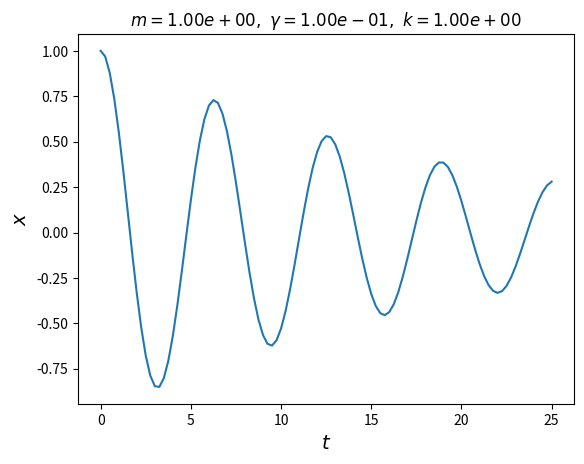
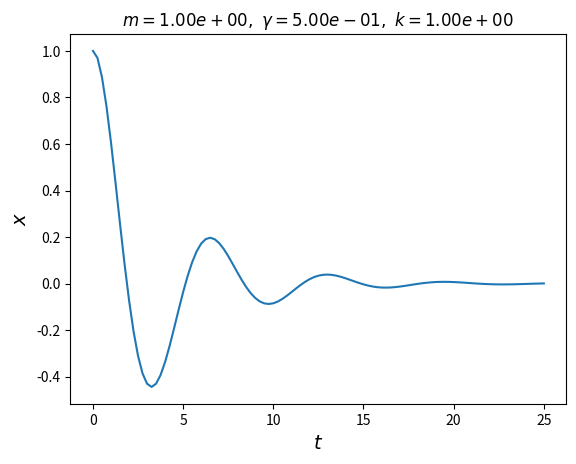
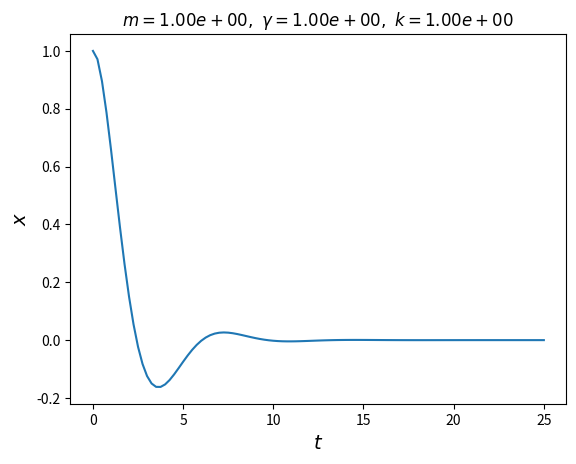
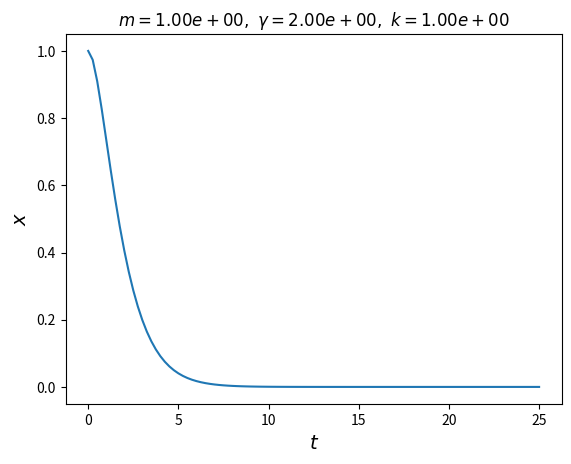
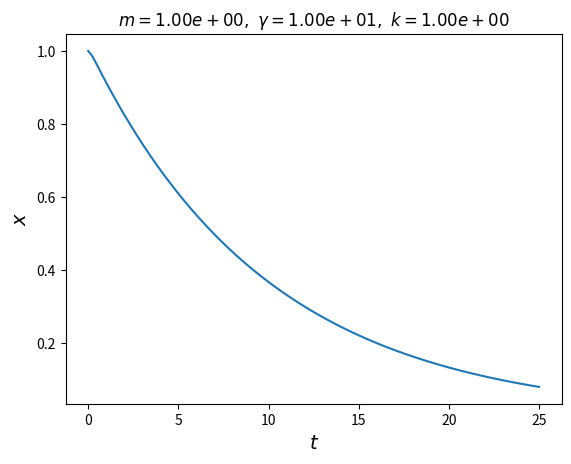

Recreate these plots in Python, in order.
from scipy.integrate import solve_ivp
import matplotlib.pyplot as plt
import numpy as np
import os


DATA_DIR = "./data"
os.makedirs(DATA_DIR, exist_ok=True)

# Let's define the right-hand side of the equation
def RHS(t, y, m, gamma, k):
    return np.array([y[1], -(gamma * y[1] + k * y[0]) / m])


def do_one_parameter_config(m, gamma, k, t_min=0.0, t_max=25.0, y0=1.0, dydt0=0.0, SAVE=False):
    T = np.linspace(t_min, t_max, 101)
    sol = solve_ivp(
        RHS, t_span=(t_min, t_max), y0=(y0, dydt0), args=(m, gamma, k), t_eval=T
    )
    plt.figure()
    plt.plot(T, sol["y"][0])
    plt.xlabel(r"$t$", fontsize=14)
    plt.ylabel(r"$x$", fontsize=14)
    plt.title(f"$m={m:.2e},~\gamma={gamma:.2e},~k={k:.2e}$")
    if SAVE:
        plt.savefig(f"{DATA_DIR}/very-important-figure-{m=:.2f}_{gamma=:.2f}_{k=:.2f}.png")
        plt.close()
    else:
        plt.show()


for gamma in [0.1, 0.5, 1, 2, 10]:
    do_one_parameter_config(1, gamma, 1, SAVE=True)
